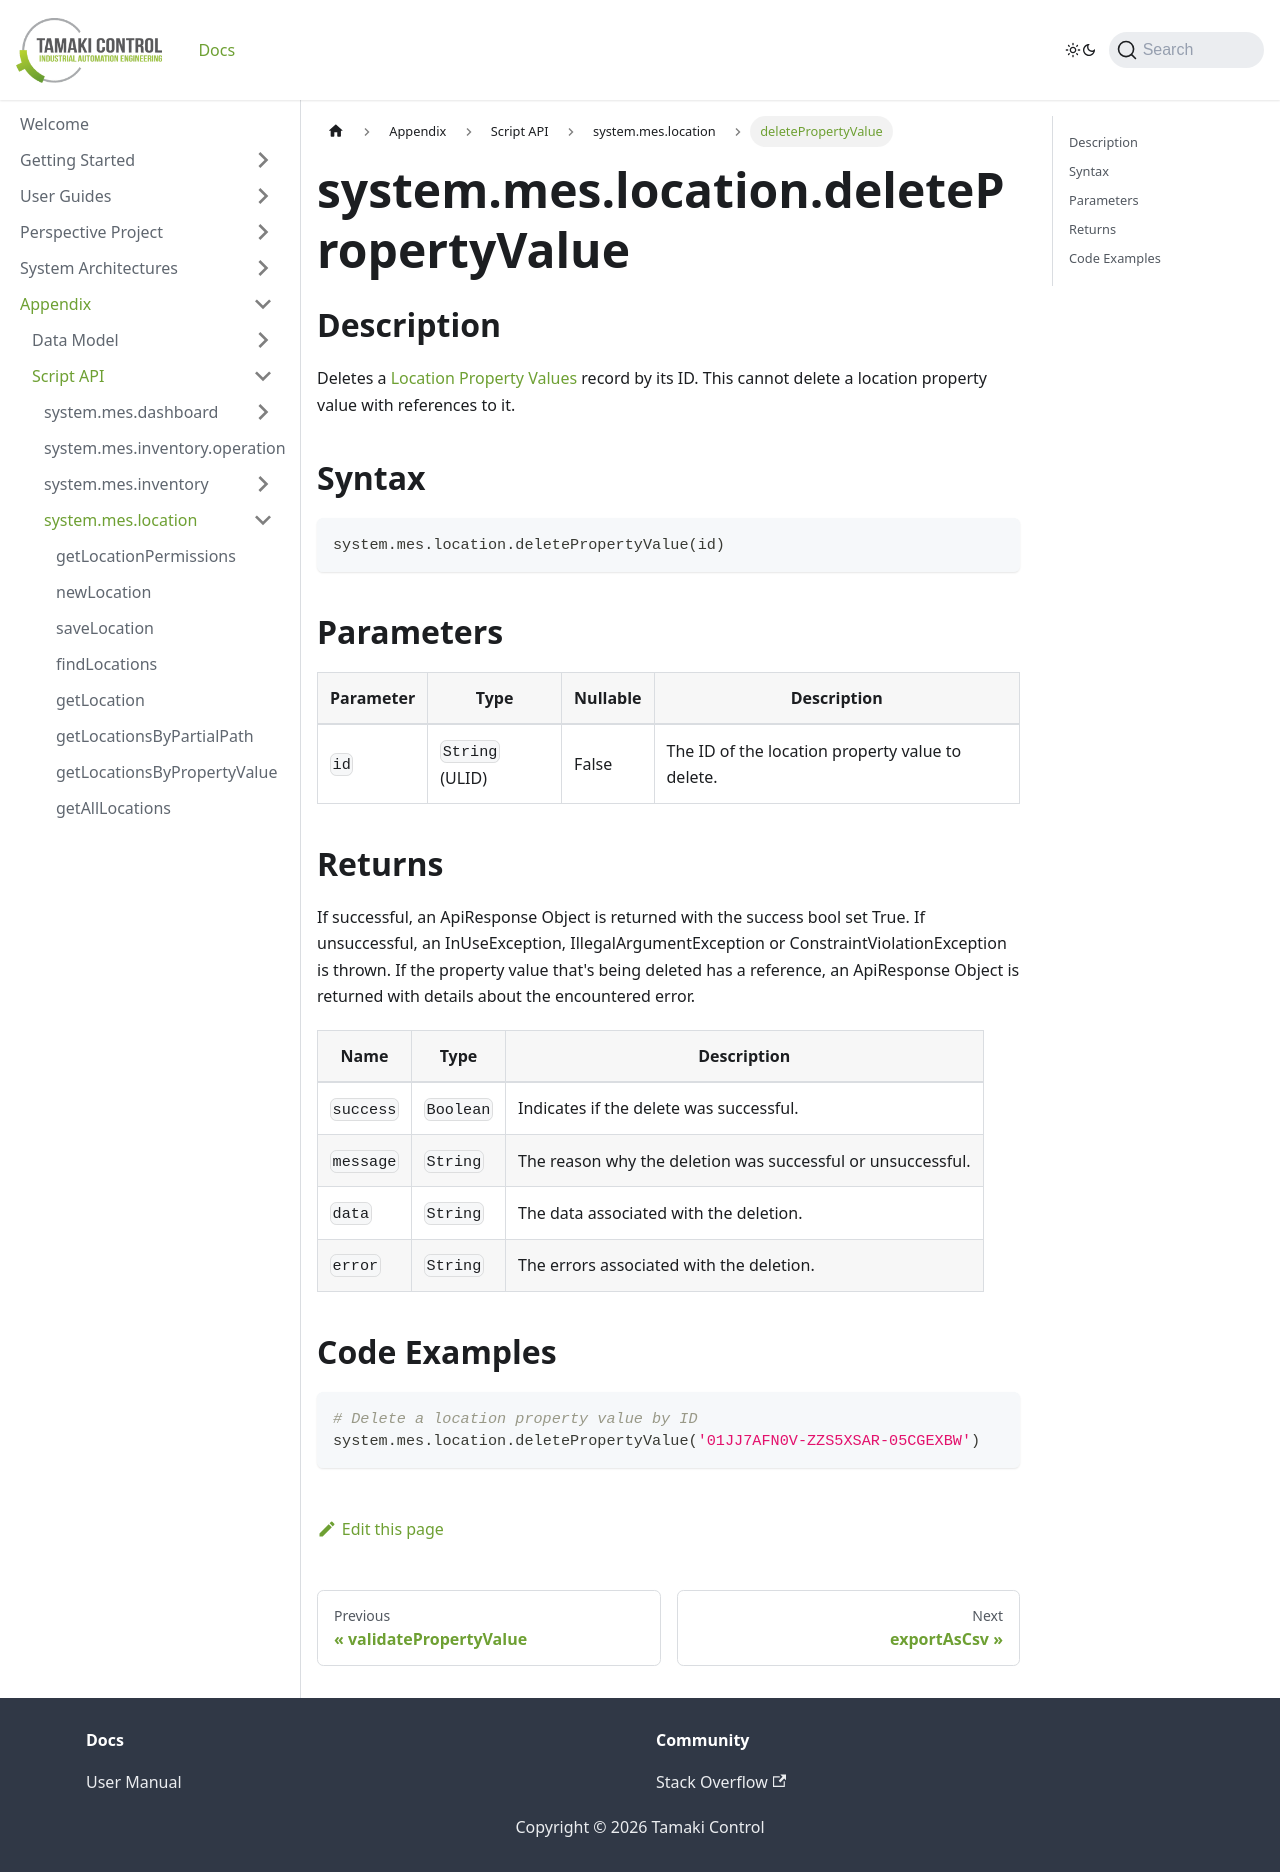

repository: TamakiControl/tamaki-mes-docs · page: docs/appendix/script-api/location-script-api/delete-property-value/index.html · generator: docusaurus

---
sidebar_position: 30
title: "deletePropertyValue"
description: "Deletes a specified location property value with the given ID."
---

# system.mes.location.deletePropertyValue

## Description

Deletes a [Location Property Values](../../data-model/location-model/location-property-value) record by its ID.
This cannot delete a location property value with references to it.

## Syntax

```python
system.mes.location.deletePropertyValue(id)
```

## Parameters

| Parameter | Type            | Nullable | Description                                      |
|-----------|-----------------|----------|--------------------------------------------------|
| `id`      | `String` (ULID) | False    | The ID of the location property value to delete. |

## Returns

If successful, an ApiResponse Object is returned with the success bool set True. If unsuccessful, an InUseException, IllegalArgumentException or ConstraintViolationException is thrown.
If the property value that's being deleted has a reference, an ApiResponse Object is returned with details about the encountered error.

| Name      | Type      | Description                                                 |
|-----------|-----------|-------------------------------------------------------------|
| `success` | `Boolean` | Indicates if the delete was successful.                     |
| `message` | `String`  | The reason why the deletion was successful or unsuccessful. |
| `data`    | `String`  | The data associated with the deletion.                      |
| `error`   | `String`  | The errors associated with the deletion.                    |

## Code Examples

```python
# Delete a location property value by ID
system.mes.location.deletePropertyValue('01JJ7AFN0V-ZZS5XSAR-05CGEXBW')
```
